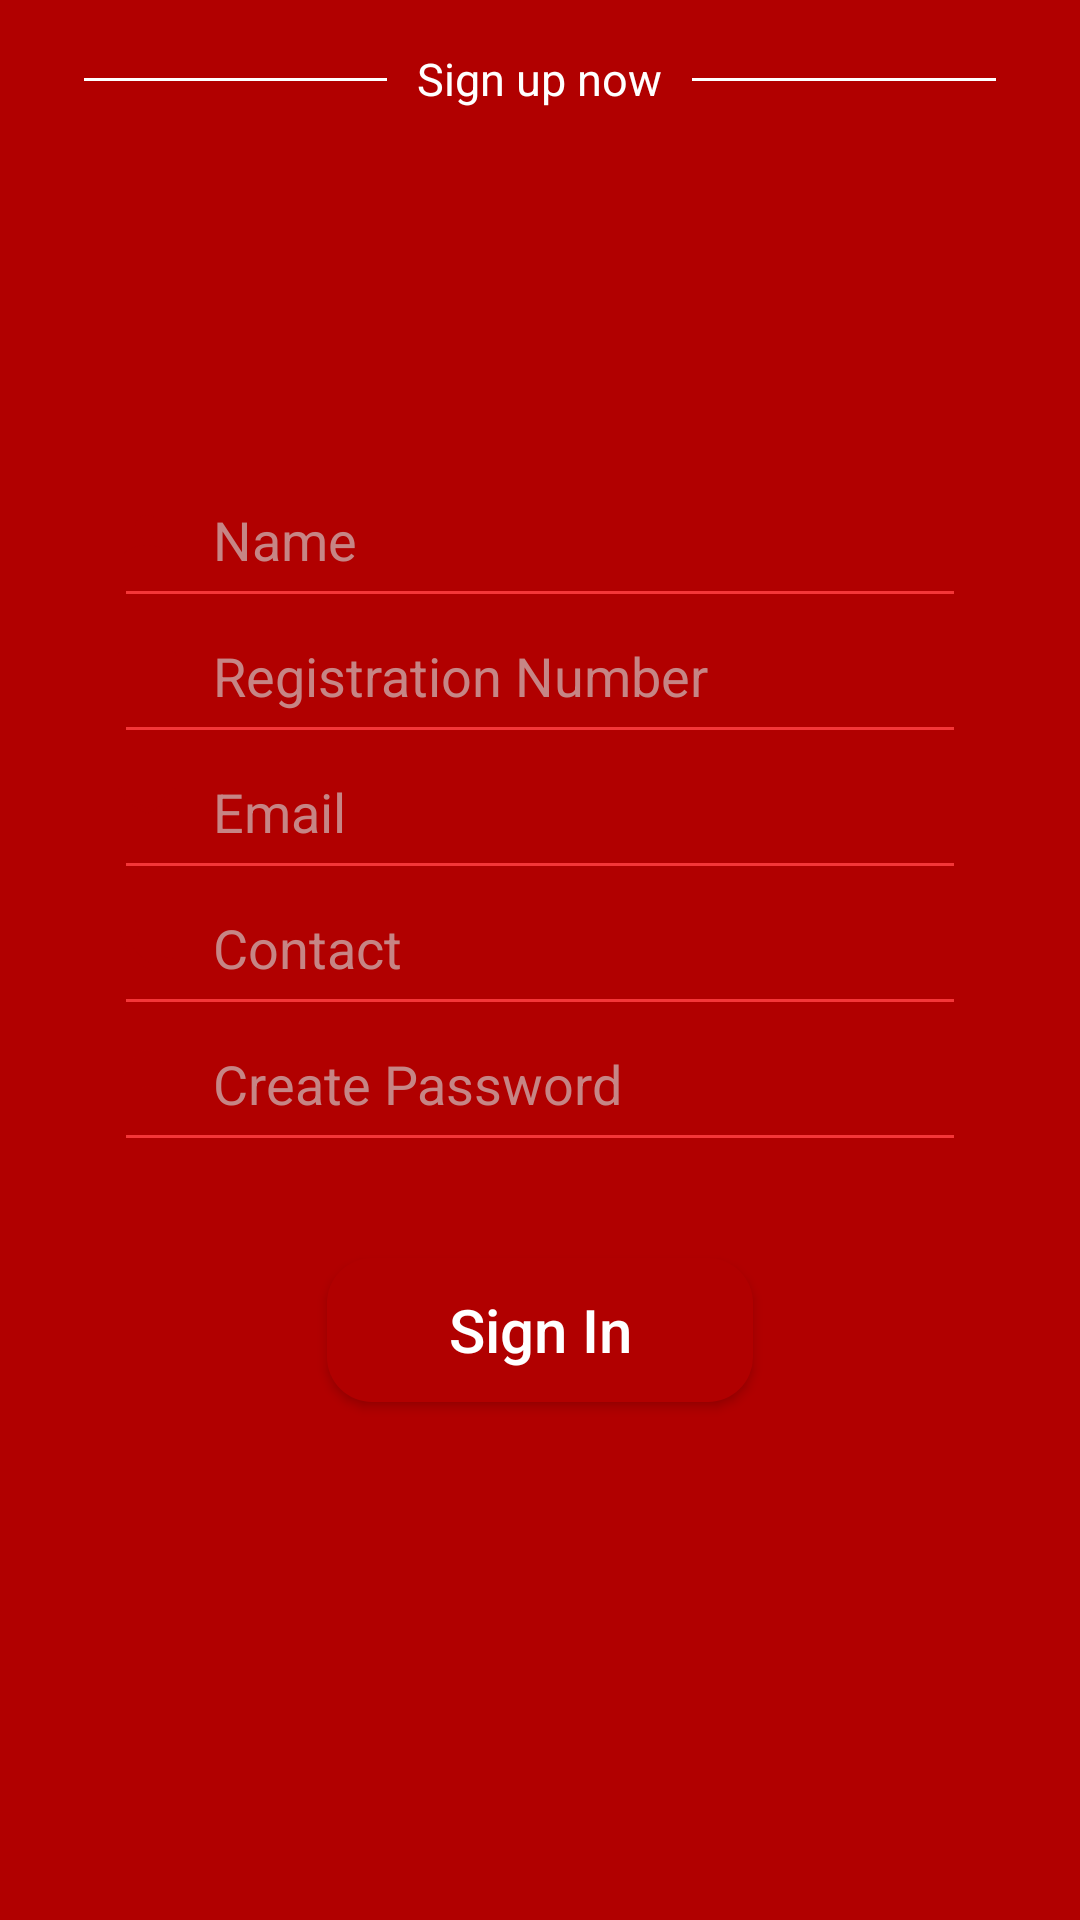

The Android layout XML behind this screen, and the referenced resources:
<!-- AndroidManifest.xml: application theme AppTheme.NoActionBar -->
<!-- res/layout/activity_sign_up.xml -->
<?xml version="1.0" encoding="utf-8"?>
<RelativeLayout xmlns:android="http://schemas.android.com/apk/res/android"
    xmlns:tools="http://schemas.android.com/tools"
    android:orientation="vertical"
    android:layout_width="match_parent"
    android:paddingRight="18dp"
    android:focusableInTouchMode="true"
    android:paddingLeft="18dp"
    android:paddingTop="@dimen/activity_vertical_margin"
    android:paddingBottom="@dimen/activity_vertical_margin"
    android:background="@color/login_background"
    android:layout_height="match_parent">
    <RelativeLayout
        android:layout_width="match_parent"
        android:layout_height="wrap_content"
        android:id="@+id/rela1"
        android:layout_marginBottom="10dp"
        >
        <View
            android:layout_marginTop="10dp"
            android:clickable="false"
            android:layout_width="match_parent"
            android:background="@color/White"
            android:layout_marginStart="10dp"
            android:layout_marginEnd="10dp"
            android:layout_height="1dp"/>
        <TextView
            android:paddingLeft="10dp"
            android:clickable="false"
            android:paddingRight="10dp"
            android:layout_width="wrap_content"
            android:layout_height="wrap_content"
            android:text="@string/sign_up_now"
            android:background="@color/login_background"
            android:layout_centerHorizontal="true"
            android:textColor="@color/White"
            android:textSize="15sp"
            />
    </RelativeLayout>

    <LinearLayout
        android:layout_marginTop="10dp"
        android:layout_centerInParent="true"
        android:padding="10dp"
        android:gravity="center"
        android:layout_gravity="center"
        android:layout_width="match_parent"
        android:layout_height="wrap_content"
        android:background="@drawable/white1"
        android:orientation="vertical"
        android:layout_marginLeft="8dp"
        android:layout_marginStart="8dp"
        >

        <EditText
            android:layout_width="match_parent"
            android:textColor="@color/login_background"
            android:layout_height="wrap_content"
            android:textColorHint="@color/hint_color"
            android:background="@android:color/transparent"
            android:drawablePadding="10dp"
            android:drawableLeft="@drawable/ic_person_black_24dp1"
            android:padding="5dp"
            android:layout_marginTop="10dp"

            android:inputType="text|textPersonName"
            android:hint="@string/hint_name"
            android:id="@+id/name"
            tools:ignore="RtlHardcoded" />
        <View
            android:layout_marginRight="10dp"
            android:layout_marginLeft="10dp"
            android:layout_width="match_parent"
            android:layout_height="1dp"
            android:background="@color/red_btn_bg_color"
            />
        <EditText
            android:layout_width="match_parent"
            android:layout_height="wrap_content"
            android:hint="@string/hint_registration_number"
            android:textColor="@color/login_background"
            android:textColorHint="@color/hint_color"
            android:maxLines="1"
            android:maxLength="9"
            android:inputType="text"
            android:ems="9"
            android:id="@+id/roll_no"
            android:background="@android:color/transparent"
            android:drawablePadding="10dp"
            android:drawableLeft="@drawable/ic_subtitles_black_24dp1"
            android:padding="5dp"
            android:layout_marginTop="10dp"
            tools:ignore="RtlHardcoded" />
        <View
            android:layout_marginRight="10dp"
            android:layout_marginLeft="10dp"
            android:layout_width="match_parent"
            android:layout_height="1dp"
            android:background="@color/red_btn_bg_color"
            />


        <EditText
            android:textColor="@color/login_background"
            android:layout_width="match_parent"
            android:layout_height="wrap_content"
            android:hint="@string/hint_email"
            android:id="@+id/sign_up_email"
            android:textColorHint="@color/hint_color"
            android:maxLines="2"
            android:inputType="textEmailAddress"
            android:ems="20"
            android:background="@android:color/transparent"
            android:drawablePadding="10dp"
            android:drawableLeft="@drawable/ic_email_black_24dp"
            android:padding="5dp"
            android:layout_marginTop="10dp"
            tools:ignore="RtlHardcoded" />
        <View
            android:layout_marginRight="10dp"
            android:layout_marginLeft="10dp"
            android:layout_width="match_parent"
            android:layout_height="1dp"
            android:background="@color/red_btn_bg_color"
            />

        <EditText
            android:layout_width="match_parent"
            android:layout_height="wrap_content"
            android:hint="@string/hint_contact"
            android:textColor="@color/login_background"
            android:textColorHint="@color/hint_color"
            android:maxLines="1"
            android:maxLength="10"
            android:inputType="number"
            android:ems="10"
            android:id="@+id/mobile_no"
            android:background="@android:color/transparent"
            android:drawablePadding="10dp"
            android:drawableLeft="@drawable/ic_call_black_24dp1"
            android:padding="5dp"
            android:layout_marginTop="10dp"
            tools:ignore="RtlHardcoded" />
        <View
            android:layout_marginRight="10dp"
            android:layout_marginLeft="10dp"
            android:layout_width="match_parent"
            android:layout_height="1dp"
            android:background="@color/red_btn_bg_color"
            />
        <EditText
            android:layout_width="match_parent"
            android:layout_height="wrap_content"
            android:hint = "@string/hint_create_password"
            android:textColor="@color/red1"
            android:textColorHint="@color/hint_color"
            android:maxLines="2"
            android:textStyle="normal"
            android:inputType="textPassword"
            android:ems="10"
            android:id="@+id/signup_password"
            android:background="@android:color/transparent"
            android:drawablePadding="10dp"
            android:drawableTint="@color/login_background"
            android:drawableLeft="@drawable/ic_lock_outline_black_24dp1"
            android:padding="5dp"

            android:layout_marginTop="10dp"
            tools:ignore="RtlHardcoded,TextFields"
            tools:targetApi="m" />
        <View
            android:layout_marginRight="10dp"
            android:layout_marginLeft="10dp"
            android:layout_width="match_parent"
            android:layout_height="1dp"
            android:background="@color/red_btn_bg_color"
            />

        <Button
            android:padding="10dp"
            android:ems="6"
            android:layout_width="wrap_content"
            android:layout_height="wrap_content"
            android:background="@drawable/red1"
            android:clickable="true"
            android:layout_marginTop="40dp"
            android:layout_marginBottom="20dp"
            android:id="@+id/login_button"
            android:text="@string/sign_in"
            android:onClick="submit"
            android:textSize="20sp"
            android:textAllCaps="false"
            android:textColor="@color/White"
            />
    </LinearLayout>

</RelativeLayout>
<!-- resources referenced by this layout -->
<resources>
  <color name="White">#FFFFFF</color>
  <color name="hint_color">#c68585</color>
  <color name="login_background">#b10000</color>
  <color name="red1">#b10000</color>
  <color name="red_btn_bg_color">#f43638</color>
  <dimen name="activity_vertical_margin">16dp</dimen>
  <!-- drawable ic_call_black_24dp1 (drawable) -->
  <vector xmlns:android="http://schemas.android.com/apk/res/android"
          android:width="24dp"
          android:height="24dp"
          android:viewportWidth="24.0"
          android:viewportHeight="24.0">
      <path
          android:fillColor="#b10000"
          android:pathData="M6.62,10.79c1.44,2.83 3.76,5.14 6.59,6.59l2.2,-2.2c0.27,-0.27 0.67,-0.36 1.02,-0.24 1.12,0.37 2.33,0.57 3.57,0.57 0.55,0 1,0.45 1,1V20c0,0.55 -0.45,1 -1,1 -9.39,0 -17,-7.61 -17,-17 0,-0.55 0.45,-1 1,-1h3.5c0.55,0 1,0.45 1,1 0,1.25 0.2,2.45 0.57,3.57 0.11,0.35 0.03,0.74 -0.25,1.02l-2.2,2.2z"/>
  </vector>
  <!-- drawable ic_email_black_24dp (drawable) -->
  <vector xmlns:android="http://schemas.android.com/apk/res/android"
      android:width="24dp"
          android:height="24dp"
          android:viewportWidth="24.0"
          android:viewportHeight="24.0">
      <path
          android:fillColor="#b10000"
          android:pathData="M20,4L4,4c-1.1,0 -1.99,0.9 -1.99,2L2,18c0,1.1 0.9,2 2,2h16c1.1,0 2,-0.9 2,-2L22,6c0,-1.1 -0.9,-2 -2,-2zM20,8l-8,5 -8,-5L4,6l8,5 8,-5v2z"
           />
  </vector>
  <!-- drawable ic_person_black_24dp1 (drawable) -->
  <vector xmlns:android="http://schemas.android.com/apk/res/android"
          android:width="24dp"
          android:height="24dp"
          android:viewportWidth="24.0"
          android:viewportHeight="24.0">
      <path
          android:fillColor="#b10000"
          android:pathData="M12,12c2.21,0 4,-1.79 4,-4s-1.79,-4 -4,-4 -4,1.79 -4,4 1.79,4 4,4zM12,14c-2.67,0 -8,1.34 -8,4v2h16v-2c0,-2.66 -5.33,-4 -8,-4z"/>
  </vector>
  <!-- drawable ic_subtitles_black_24dp1 (drawable) -->
  <vector xmlns:android="http://schemas.android.com/apk/res/android"
          android:width="24dp"
          android:height="24dp"
          android:viewportWidth="24.0"
          android:viewportHeight="24.0">
      <path
          android:fillColor="#b10000"
          android:pathData="M20,4L4,4c-1.1,0 -2,0.9 -2,2v12c0,1.1 0.9,2 2,2h16c1.1,0 2,-0.9 2,-2L22,6c0,-1.1 -0.9,-2 -2,-2zM4,12h4v2L4,14v-2zM14,18L4,18v-2h10v2zM20,18h-4v-2h4v2zM20,14L10,14v-2h10v2z"/>
  </vector>
  <!-- drawable red1 (drawable) -->
  <?xml version="1.0" encoding="utf-8"?>
  <shape xmlns:android="http://schemas.android.com/apk/res/android">
  <gradient
      android:angle="0"
      />
      <solid
          android:color="@color/login_background"
  
          />
      <corners
          android:radius="15dp" />
  
      <padding
          android:left="15dp"
          android:top="5dp"
          android:right="15dp"
          android:bottom="5dp"/>
  
  </shape>
  <string name="hint_contact">Contact</string>
  <string name="hint_create_password">Create Password</string>
  <string name="hint_email">Email</string>
  <string name="hint_name">Name</string>
  <string name="hint_registration_number">Registration Number</string>
  <string name="sign_in">Sign In</string>
  <string name="sign_up_now">Sign up now</string>
  <style name="AppTheme.NoActionBar">
          <item name="colorPrimary">@color/login_background</item>
          <item name="colorPrimaryDark">@color/login_background</item>
          <item name="colorAccent">@color/profile_center1</item>
          <item name="windowActionBar">false</item>
          <item name="windowNoTitle">true</item>
          <item name="android:textColorPrimaryInverse">@android:color/darker_gray</item>
          <item name="android:textColorSecondary">@color/login_background</item>
          <item name="android:colorBackground">@android:color/background_light</item>
      </style>
  <color name="profile_center1">#c97348</color>
</resources>
